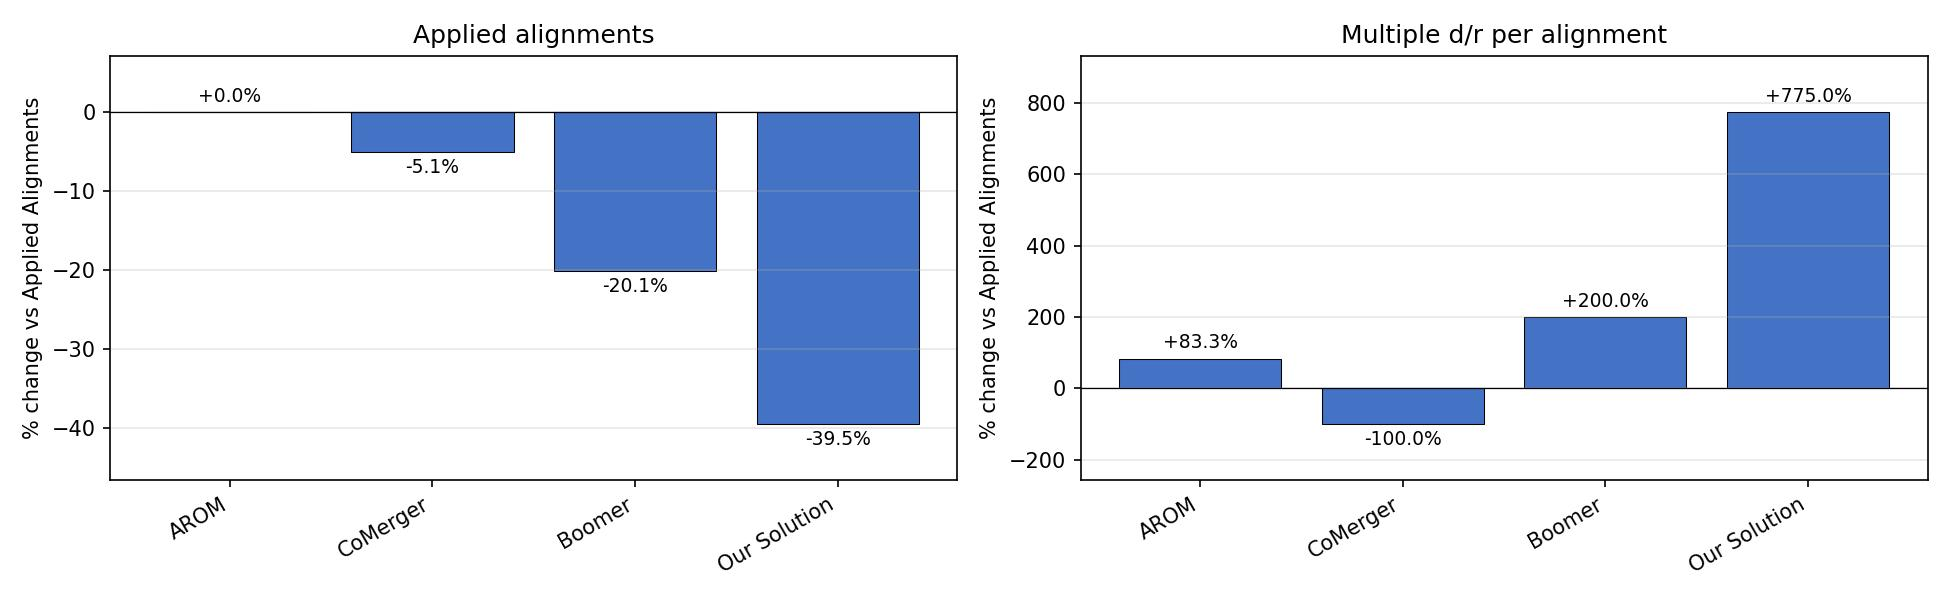

Source data for this figure (header and first rows):
method, Applied Alignments, Multiple D/R per Alignment
AROM, 0.00, 83.33
CoMerger, -5.07, -100
Boomer, -20.07, 200
Our Solution, -39.45, 775
